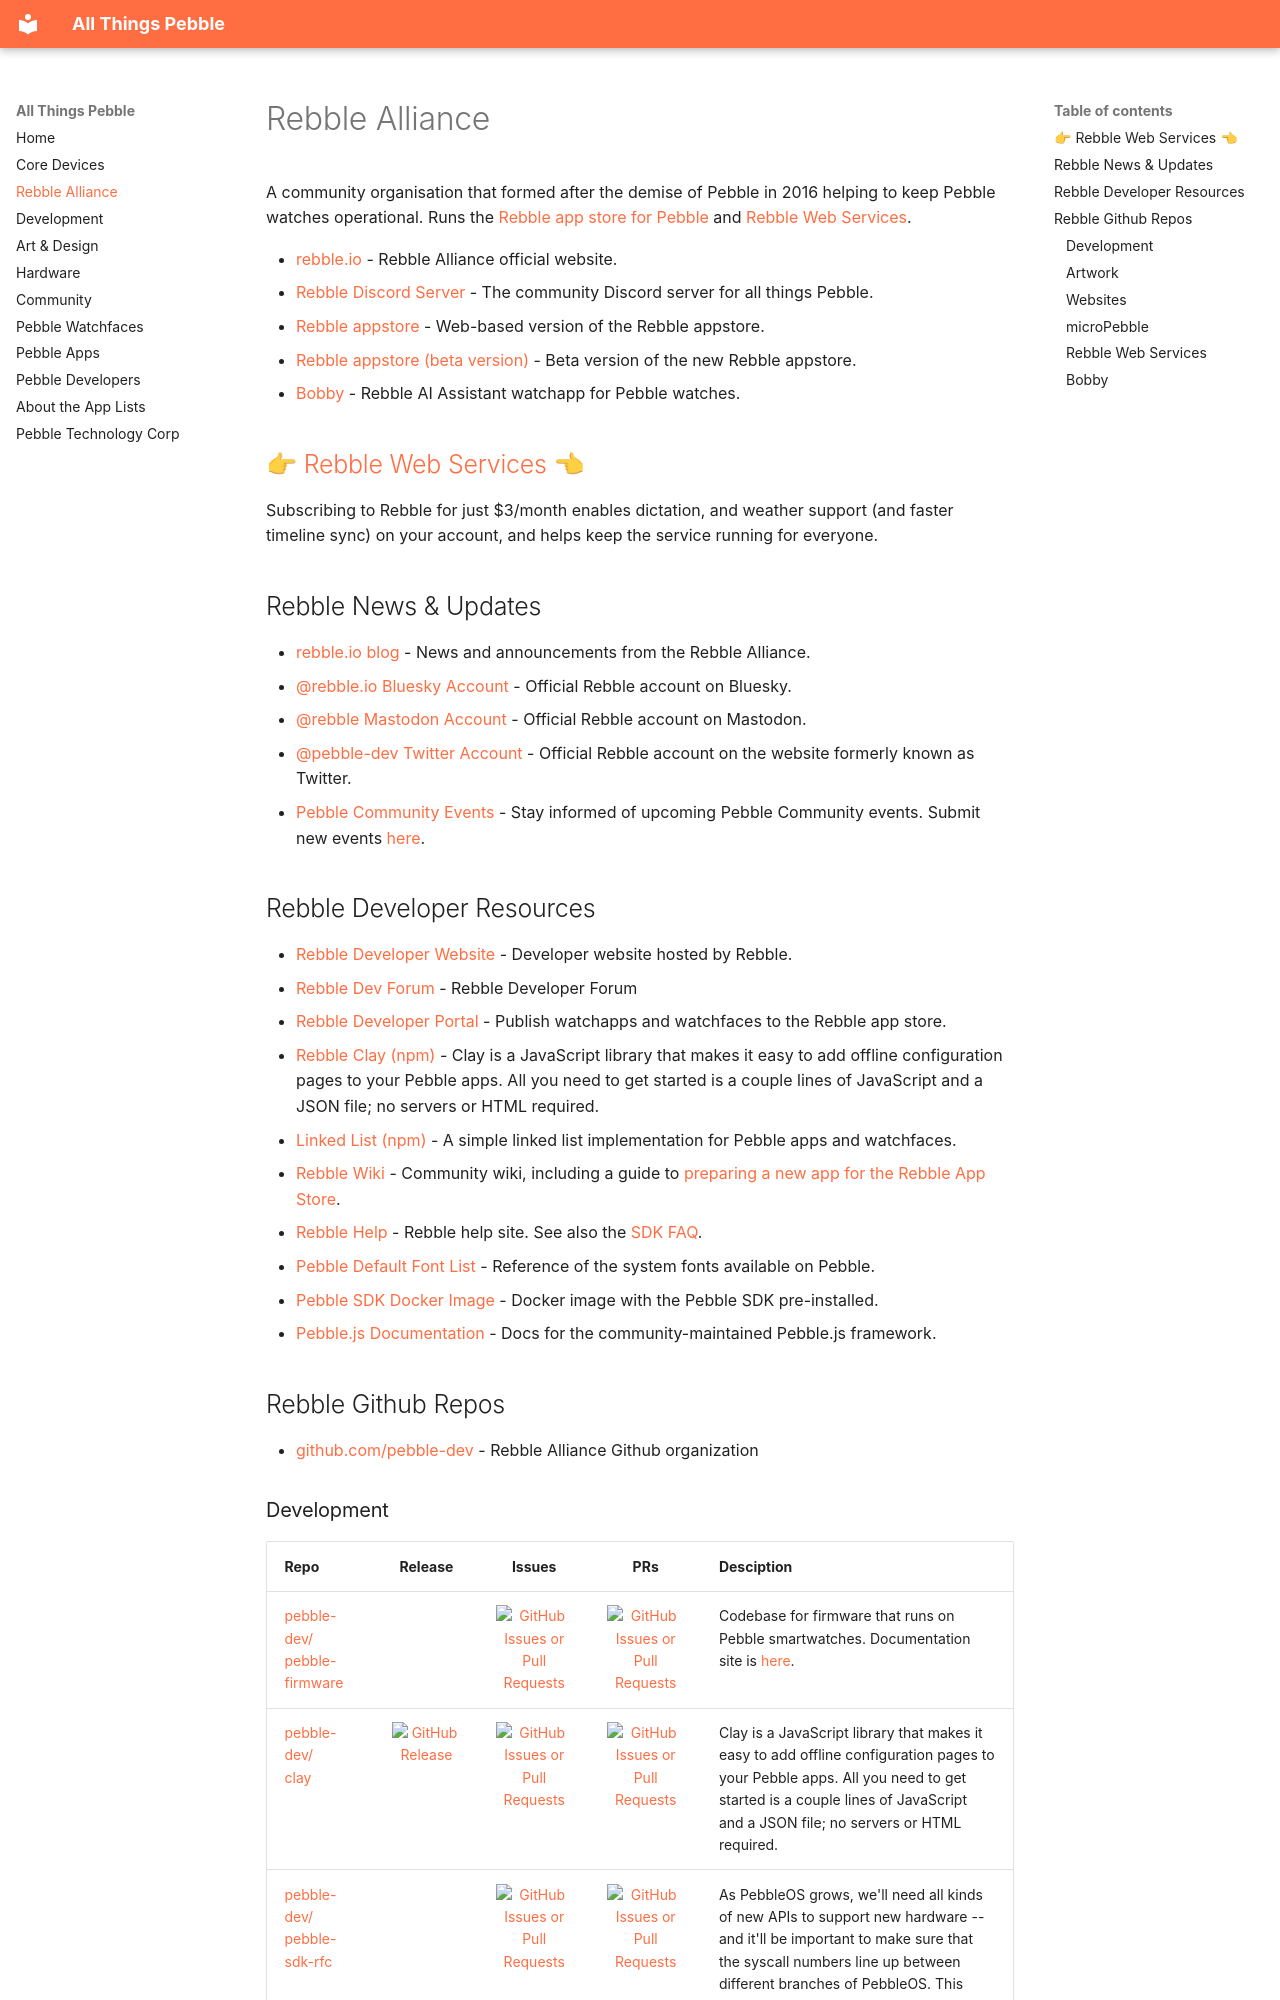

repository: saltedlolly/all-things-pebble · page: rebble.html · generator: mkdocs

# Rebble Alliance

A community organisation that formed after the demise of Pebble in 2016 helping to keep Pebble watches operational. Runs the [Rebble app store for Pebble](https://apps.rebble.io/) and [Rebble Web Services](https://auth.rebble.io/account/).

- [rebble.io](https://rebble.io/) - Rebble Alliance official website.
- [Rebble Discord Server](https://discordapp.com/invite/aRUAYFN) - The community Discord server for all things Pebble.
- [Rebble appstore](https://apps.rebble.io/) - Web-based version of the Rebble appstore. 
- [Rebble appstore (beta version)](https://store-beta.rebble.io) - Beta version of the new Rebble appstore.
- [Bobby](https://bobby.rebble.io/) - Rebble AI Assistant watchapp for Pebble watches.

## 👉 [Rebble Web Services](https://auth.rebble.io/account/)    👈

Subscribing to Rebble for just $3/month enables dictation, and weather support (and faster timeline sync) on your account, and helps keep the service running for everyone.

## Rebble News & Updates

- [rebble.io blog](https://rebble.io/) - News and announcements from the Rebble Alliance.
- [@rebble.io Bluesky Account](https://bsky.app/profile/rebble.io) - Official Rebble account on Bluesky.
- [@rebble Mastodon Account](https://mastodon.social/@rebble) - Official Rebble account on Mastodon.
- [@pebble-dev Twitter Account](https://twitter.com/pebble_dev/) - Official Rebble account on the website formerly known as Twitter.
- [Pebble Community Events](https://github.com/pebble-dev/rebble-events) - Stay informed of upcoming Pebble Community events. Submit new events [here](https://github.com/pebble-dev/rebble-events).

## Rebble Developer Resources

- [Rebble Developer Website](https://developer.rebble.io/) - Developer website hosted by Rebble. 
- [Rebble Dev Forum](https://forum.rebble.io/) - Rebble Developer Forum
- [Rebble Developer Portal](https://dev-portal.rebble.io/) - Publish watchapps and watchfaces to the Rebble app store.
- [Rebble Clay (npm)](https://www.npmjs.com/package/@rebble/clay) - Clay is a JavaScript library that makes it easy to add offline configuration pages to your Pebble apps. All you need to get started is a couple lines of JavaScript and a JSON file; no servers or HTML required.
- [Linked List (npm)](https://www.npmjs.com/package/@rebble/linked-list) - A simple linked list implementation for Pebble apps and watchfaces.
- [Rebble Wiki](https://github.com/pebble-dev/wiki/wiki) - Community wiki, including a guide to [preparing a new app for the Rebble App Store](https://github.com/pebble-dev/wiki/wiki/Preparing-a-new-app-for-the-Rebble-App-Store).
- [Rebble Help](https://help.rebble.io/) - Rebble help site. See also the [SDK FAQ](https://help.rebble.io/sdk/).
- [Pebble Default Font List](https://rebble.io/pebble-default-font-list/) - Reference of the system fonts available on Pebble.
- [Pebble SDK Docker Image](https://hub.docker.com/r/rebble/pebble-sdk) - Docker image with the Pebble SDK pre-installed.
- [Pebble.js Documentation](https://pebblejs.readthedocs.io/) - Docs for the community-maintained Pebble.js framework.

## Rebble Github Repos

- [github.com/pebble-dev](https://github.com/pebble-dev) - Rebble Alliance Github organization
